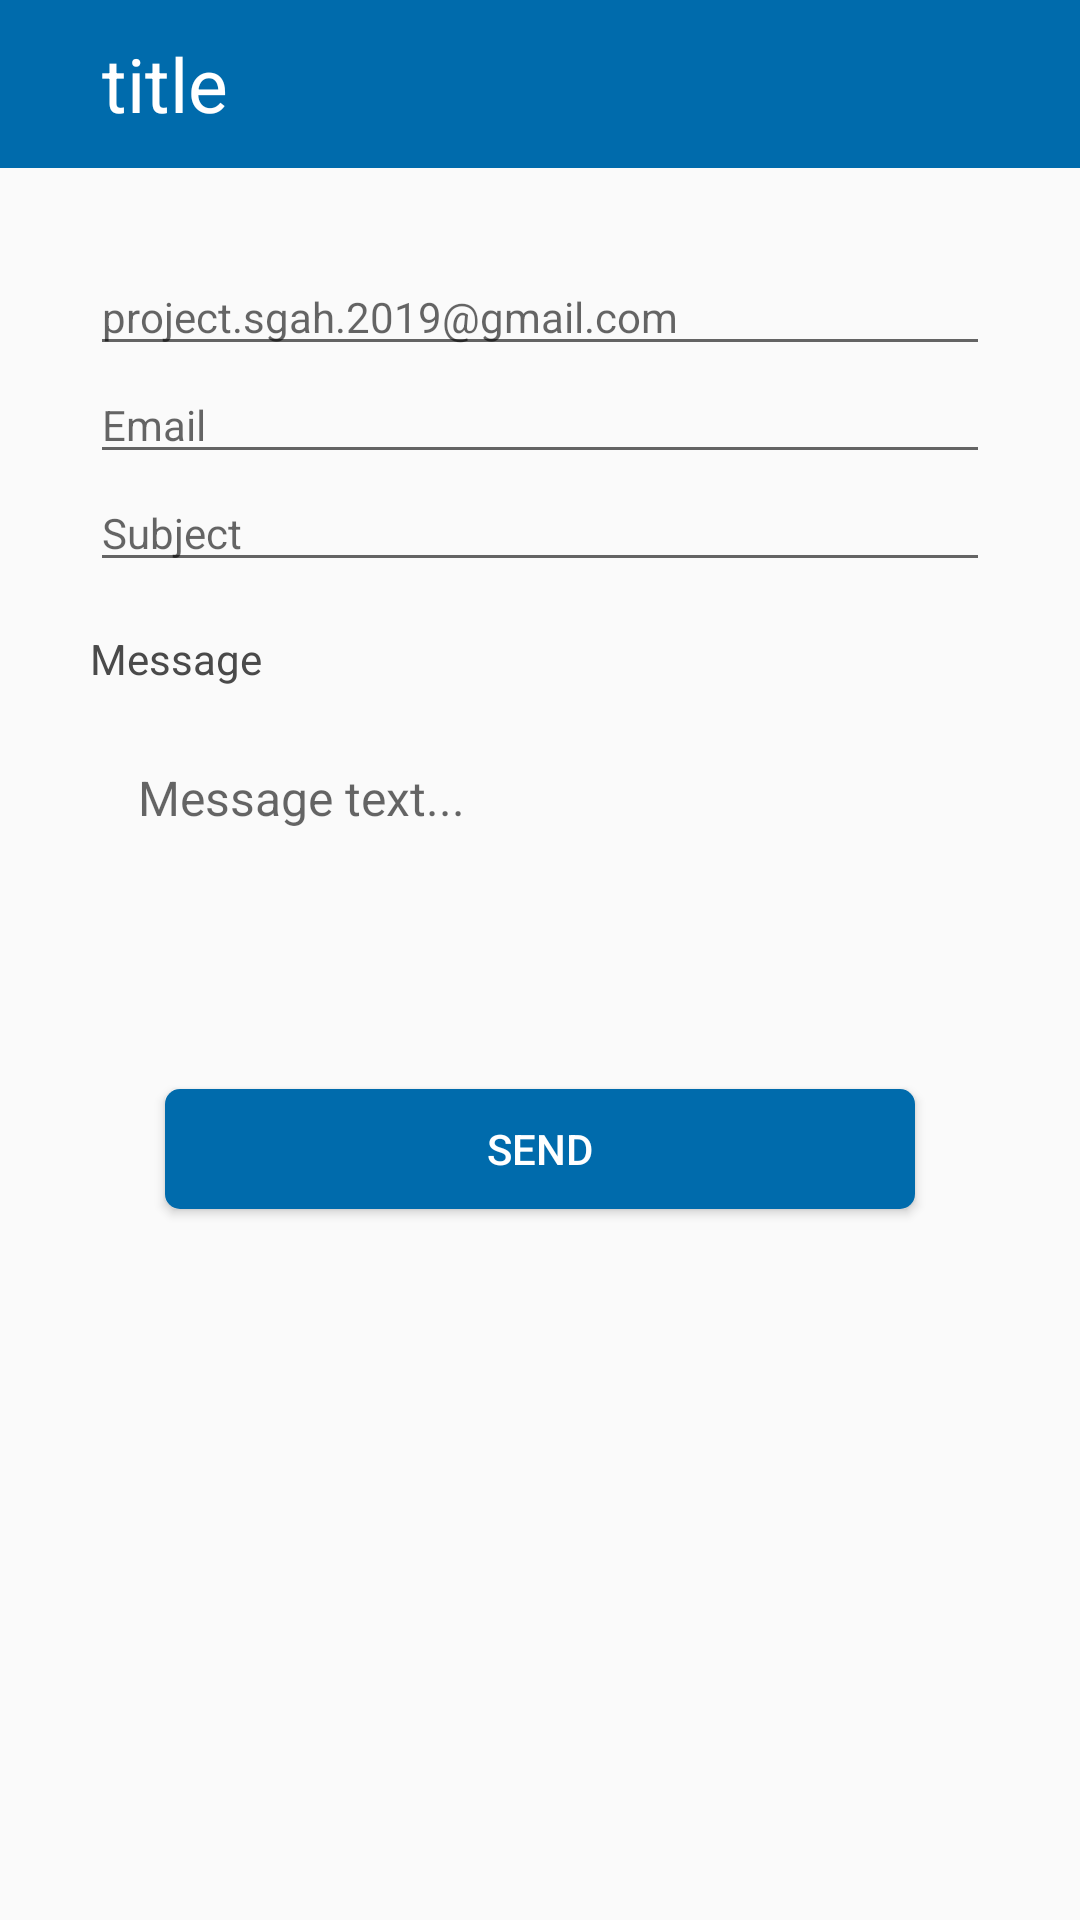

This screen was rendered from an Android layout file. Write that file and the resources it references.
<!-- AndroidManifest.xml: application theme AppTheme -->
<!-- res/layout/fragment_contact_us.xml -->
<?xml version="1.0" encoding="utf-8"?>
<RelativeLayout xmlns:android="http://schemas.android.com/apk/res/android"
    android:id="@+id/rl_contactUsParent"
    android:layout_width="match_parent"
    android:layout_height="match_parent">
    
    <RelativeLayout
        android:id="@+id/BarContainer"
        android:layout_width="match_parent"
        android:layout_height="wrap_content">

        <include
            android:id="@+id/custom_appBar"
            layout="@layout/app_bar" />

    </RelativeLayout>

    <LinearLayout
        android:id="@+id/ll_contactUsContainer"
        android:layout_width="match_parent"
        android:layout_height="match_parent"
        android:layout_below="@+id/BarContainer"

        android:orientation="vertical"
        android:padding="30dp">


        <TextView
            android:id="@+id/edt_contactUs_emailFrom"
            android:layout_width="match_parent"
            android:layout_height="wrap_content"
            android:background="?attr/editTextBackground"
            android:hint="project.sgah.2019@gmail.com"
            android:lines="1"
            android:textColor="@color/mainTextColor"
            android:textSize="14sp" />


        <EditText
            android:id="@+id/edt_contactUs_email"
            android:layout_width="match_parent"
            android:layout_height="wrap_content"
            android:hint="@string/Email"
            android:lines="1"
            android:textColor="@color/mainTextColor"
            android:textSize="14sp" />

        <EditText
            android:id="@+id/edt_contactUs_subject"
            android:layout_width="match_parent"
            android:layout_height="wrap_content"
            android:hint="@string/subject"
            android:lines="1"
            android:textColor="@color/mainTextColor"
            android:textSize="14sp" />

        <TextView
            android:layout_width="match_parent"
            android:layout_height="wrap_content"
            android:layout_marginTop="16dp"
            android:layout_marginBottom="10dp"
            android:text="@string/message"
            android:textColor="@color/mainTextColor" />

        <EditText
            android:id="@+id/edt_contactUs_message"
            android:layout_width="match_parent"
            android:layout_height="wrap_content"
            android:background="@drawable/shape_white_with_radius_twenty_dp"
            android:gravity="start|top"
            android:hint="@string/messageText"
            android:maxLines="10"
            android:minHeight="100dp"
            android:padding="16dp"
            android:textColor="@color/mainTextColor"
            android:textSize="16sp" />


        <Button
            android:id="@+id/btn_contactUs_send"

            android:layout_width="250dp"
            android:layout_height="40dp"
            android:layout_gravity="center"
            android:layout_marginTop="24dp"
            android:background="@drawable/shape_blue_top_tweenty_redius"
            android:gravity="center"
            android:text="@string/send"
            android:textColor="@android:color/white" />


    </LinearLayout>


</RelativeLayout>
<!-- res/layout/app_bar.xml (included above) -->
<?xml version="1.0" encoding="utf-8"?>
<android.support.v7.widget.Toolbar

    xmlns:android="http://schemas.android.com/apk/res/android"
    xmlns:app="http://schemas.android.com/apk/res-auto"
    android:id="@+id/custom_toolbar"
    android:layout_width="match_parent"
    android:layout_height="?attr/actionBarSize"
    android:background="@color/colorPrimary"
    app:contentInsetStart="0dp">

    <RelativeLayout
        android:id="@+id/customAppBar_c"
        android:layout_width="match_parent"
        android:layout_height="wrap_content"


        >

        <TextView
            android:id="@+id/appbar_title"
            android:layout_width="wrap_content"
            android:layout_height="wrap_content"
            android:layout_marginStart="20dp"
            android:layout_toEndOf="@+id/iv_back"
            android:gravity="center"
            android:text="title"
            android:textColor="@android:color/white"

            android:textSize="25sp" />

        <ImageView
            android:id="@+id/ic_brand"
            android:layout_width="wrap_content"
            android:layout_height="wrap_content"
            android:layout_centerInParent="true"
            android:gravity="center" />

        <ImageView
            android:id="@+id/iv_back"
            android:layout_width="wrap_content"
            android:layout_height="wrap_content"
            android:layout_centerVertical="true"
            android:layout_marginStart="14dp"
            android:onClick="onBackPress"
            android:src="@drawable/ic_arrow_back"


            />

        <ImageView
            android:id="@+id/iv_upload"
            android:layout_width="wrap_content"
            android:layout_height="wrap_content"
            android:layout_centerVertical="true"
            android:layout_marginEnd="24dp"
            android:layout_toStartOf="@+id/iv_Exit"
            android:onClick="onBackPress"
            android:src="@drawable/ic_upload"
            android:visibility="gone"


            />

        <ImageView
            android:id="@+id/iv_Exit"
            android:layout_width="wrap_content"
            android:layout_height="wrap_content"
            android:layout_alignParentEnd="true"

            android:layout_centerVertical="true"
            android:layout_marginEnd="8dp"
            android:onClick="onBackPress"
            android:src="@drawable/ic_logout"
            android:visibility="gone"


            />


    </RelativeLayout>

</android.support.v7.widget.Toolbar>
<!-- resources referenced by this layout -->
<resources>
  <color name="colorPrimary">#006BAC</color>
  <color name="mainTextColor">#4a4a4a</color>
  <!-- drawable ic_logout (drawable) -->
  <vector xmlns:android="http://schemas.android.com/apk/res/android"
      android:width="24dp"
      android:height="24dp"
      android:autoMirrored="true"
      android:viewportHeight="64"
      android:viewportWidth="64">
      <path
          android:fillColor="#fff"
          android:pathData="M12.62,0L32.13,0C32.48,0.63 33.16,1.89 33.5,2.52C27.31,5.05 20.39,2.92 13.9,3.75C9.63,3.73 5.95,7.58 6.07,11.84C5.91,24.92 6.04,38.01 6.01,51.1C5.66,55.3 8.56,59.69 12.92,60.14C19.16,60.65 25.44,60.15 31.7,60.38C31.99,60.75 32.58,61.5 32.87,61.87C32.67,62.4 32.26,63.47 32.06,64L13.24,64C7.28,63.41 2.23,58.18 2.39,52.1C2.3,38.71 2.31,25.31 2.39,11.92C2.23,6.03 6.92,0.98 12.62,0Z" />
      <path
          android:fillColor="#fff"
          android:pathData="M46.99,21.66C45.49,20.47 46.87,17.73 48.84,18.66C53.48,22.84 57.94,27.28 62.04,31.99C59.1,35.68 55.52,38.79 52.28,42.21C50.93,43.48 49.7,45.02 47.9,45.67C46.92,45.19 45.78,44 46.61,42.9C49.23,39.62 52.51,36.94 55.37,33.87C42.95,33.77 30.51,34.05 18.1,33.75C15.86,34.09 15.84,29.99 18.04,30.3C30.5,30.05 42.97,30.29 55.43,30.19C52.66,27.31 49.68,24.63 46.99,21.66Z" />
  </vector>
  <!-- drawable ic_upload (drawable) -->
  <vector xmlns:android="http://schemas.android.com/apk/res/android"
      android:width="24dp"
      android:height="24dp"
      android:autoMirrored="true"
      android:viewportWidth="32"
      android:viewportHeight="32">
      <path
          android:fillColor="#fff"
          android:pathData="M31,21.996c-0.552,0 -1,0.448 -1,1v7H2v-7c0,-0.552 -0.448,-1 -1,-1s-1,0.448 -1,1v8c0,0.552 0.448,1 1,1h30c0.552,0 1,-0.448 1,-1v-8C32,22.443 31.552,21.996 31,21.996z" />
      <path
          android:fillColor="#fff"
          android:pathData="M9.731,8.602l5.275,-5.2v19.593c0,0.552 0.452,1 1.01,1c0.558,0 1.01,-0.448 1.01,-1V3.402l5.275,5.2c0.394,0.391 1.034,0.391 1.428,0s0.395,-1.024 0,-1.414L16.73,0.289c-0.39,-0.387 -1.046,-0.383 -1.429,0L8.303,7.188c-0.395,0.391 -0.394,1.024 0,1.414C8.697,8.993 9.337,8.993 9.731,8.602z" />
  </vector>
  <!-- drawable shape_blue_top_tweenty_redius (drawable) -->
  <?xml version="1.0" encoding="utf-8"?>
  <shape xmlns:android="http://schemas.android.com/apk/res/android">
  
  <solid android:color="#006bac" />
  
  <corners
      android:radius="5dp"
  
      />
  
  </shape>
  <string name="Email">Email</string>
  <string name="message">Message</string>
  <string name="messageText">Message text...</string>
  <string name="send">Send</string>
  <string name="subject">Subject</string>
  <style name="AppTheme" parent="Theme.AppCompat.Light.DarkActionBar">
          
          <item name="colorPrimary">@color/colorPrimary</item>
          <item name="colorPrimaryDark">@color/colorPrimaryDark</item>
          <item name="colorAccent">@color/colorAccent</item>
      </style>
  <color name="colorPrimaryDark">#00598F</color>
  <color name="colorAccent">#00acd3</color>
</resources>
